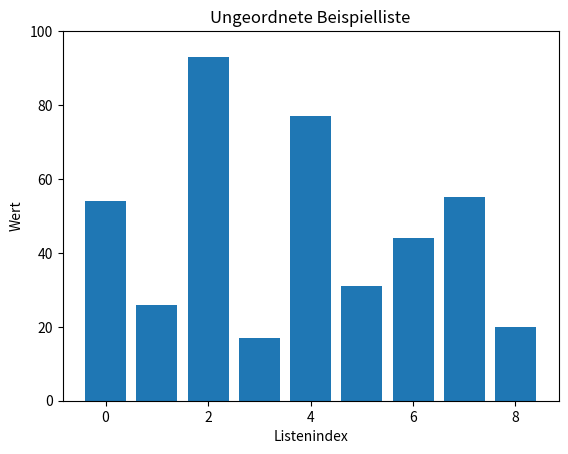

This figure's Python source: (Note: this script raises an exception after producing the figure.)
import matplotlib.pyplot as plt


def assignment(new_list, i, old_list, j):
    new_list[i] = old_list[j]
    
    
def assign_remainder(new_list, i, old_list, j):
    while j < len(old_list):
        assignment(new_list, i, old_list, j)
        i += 1
        j += 1


def merge_sort(to_sort_list):
    # A list with less than 2 elements does not need sorting
    if len(to_sort_list) < 2:
        return
    
    # Split the array into two parts of (nearly) equal size and sort them
    mid = len(to_sort_list) // 2
    left = to_sort_list[:mid]
    right = to_sort_list[mid:]

    merge_sort(left)
    merge_sort(right)

    l = 0
    r = 0
    i = 0

    # Merge the sorted parts by comparing one item of each part and adding the smaller one to the final list
    while l < len(left) and r < len(right):
        if left[l] <= right[r]:
            assignment(new_list=to_sort_list, i=i, old_list=left, j=l)
            l += 1
        else:
            assignment(new_list=to_sort_list, i=i, old_list=right, j=r)
            r += 1
        i += 1

    # If the previous while loop is finished, one part has no further elements so the remainder of the other can be added
    assign_remainder(new_list=to_sort_list, i=i, old_list=left, j=l)
    assign_remainder(new_list=to_sort_list, i=i, old_list=right, j=r)
    
    
import math
import matplotlib.pyplot as plt

def plot_list(numbers_list, title):
    x = range(len(numbers_list))
    plt.bar(x, numbers_list)
    
    tick_distance_raw = round(max(numbers_list) / 5)
    tick_distance_magnitude = math.floor(math.log10(tick_distance_raw))
    tick_distance_shift = math.pow(10, tick_distance_magnitude)
    tick_distance = math.ceil(tick_distance_raw / tick_distance_shift) * tick_distance_shift
    max_tick = math.ceil(max(numbers_list) / tick_distance) * tick_distance
    plt.ylim(0, max_tick)
    plt.yticks(ticks=[i * tick_distance for i in range(round(max_tick / tick_distance) + 1)])
    
    plt.title(title)
    plt.xlabel("Listenindex")
    plt.ylabel("Wert")
    plt.show()

my_list = [54, 26, 93, 17, 77, 31, 44, 55, 20]
plot_list(my_list, "Ungeordnete Beispielliste")
mergeSort(my_list)
plot_list(my_list, "Geordnete Beispielliste")
